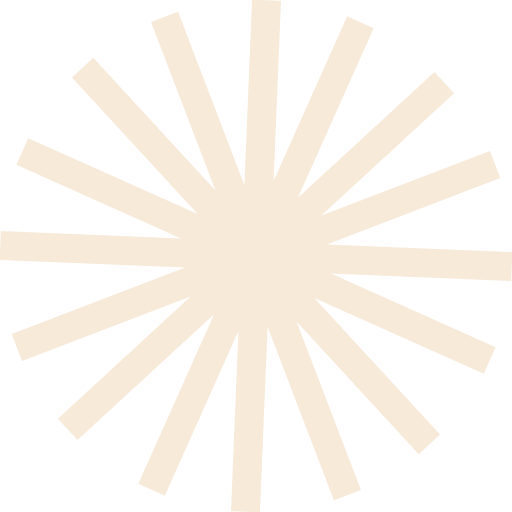
t = 0.00 s
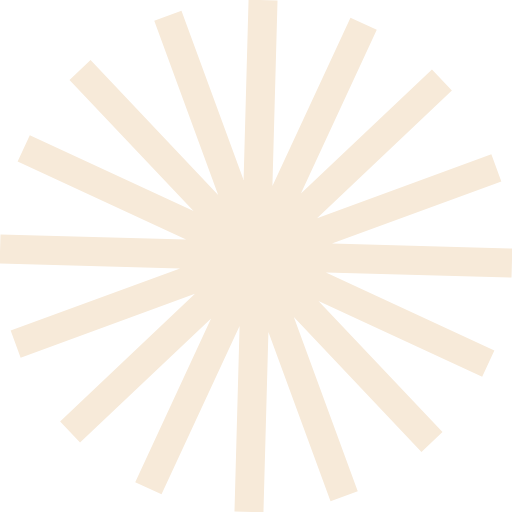
t = 2.50 s
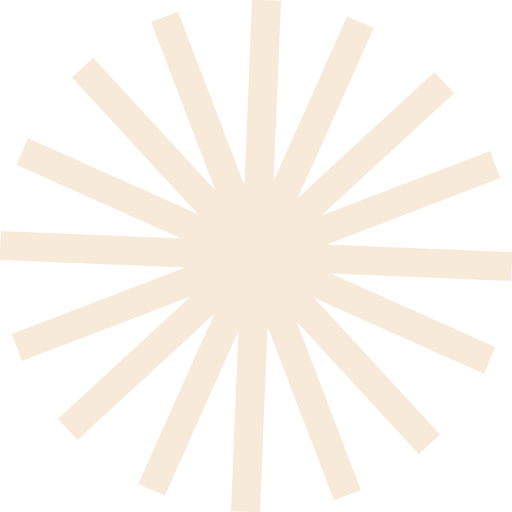
t = 5.00 s
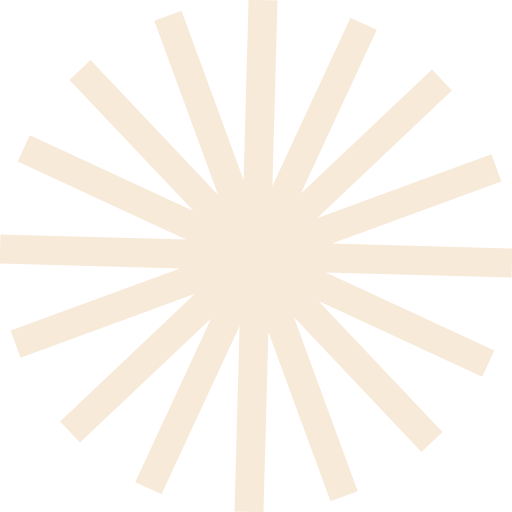
t = 7.50 s

The animated SVG that drew these frames (rendered in a browser with its animation timeline set to each time). Animation: 1 SMIL element (animateTransform=1); one cycle of 10.00 s, repeats indefinitely.

<svg id="2122" viewBox="0 0 1600 1600" xmlns="http://www.w3.org/2000/svg" xmlns:xlink="http://www.w3.org/1999/xlink"><g transform="matrix(1,0,0,1,0,0)"><g id="2122" opacity="1"><g><defs><clipPath id="2122_clipPath" x="-50%" y="-50%" width="200%" height="200%"><path d="M0,1600v-1600h1600v1600z" clip-rule="nonzero"></path></clipPath></defs><g clip-path="url(#2122_clipPath)"><g transform="matrix(0.9991518213376787,0.04117812426033482,-0.04117812426033482,0.9991518213376787,33.62104233812488,-32.26395647841082)"><g id="167421" opacity="1" style="mix-blend-mode:normal"><g><g><path id="167421_fill_path" d="M1600,845.28316h-563.91678l523.89446,208.64641l-33.50721,84.13757l-539.04646,-214.67841l410.27838,410.27851l-64.03847,64.03834l-398.74555,-398.74568l222.91202,517.98409l-83.19034,35.80162l-229.35682,-532.96001v580.21438h-90.56646v-563.91359l-208.64635,523.89434l-84.1376,-33.50709l214.67838,-539.04646l-410.27874,410.27838l-64.03967,-64.03834l398.74403,-398.74568l-517.98307,222.91522l-35.80064,-83.19047l532.97092,-229.36315h-580.22403v-90.56633h563.904l-523.88672,-208.64328l33.50944,-84.14077l539.04607,214.68161l-410.28,-410.27813l64.03999,-64.03968l398.74239,398.74338l-222.91199,-517.97954l83.18721,-35.80064l229.36638,532.97065v-580.23043h90.56646v563.9072l208.64315,-523.88678l84.13757,33.50913l-214.67828,539.04644l410.27826,-410.27941l64.03847,64.03968l-398.74242,398.7453l517.97763,-222.91199l35.8015,83.19044l-532.95988,229.35682h580.22077z" fill-rule="evenodd" fill="#f7ead9" fill-opacity="1" style="mix-blend-mode:NORMAL"></path></g></g></g></g></g></g></g></g><animateTransform href="#167421" attributeName="transform" type="rotate" values="0 800 800;0 800 800;90 800 800;90 800 800" dur="10s" repeatCount="indefinite" calcMode="spline" keyTimes="0;0;1;1" keySplines="0 0 0.15 1;0 0 1 1;0.5 0.35 1 1" additive="sum"></animateTransform></svg>
